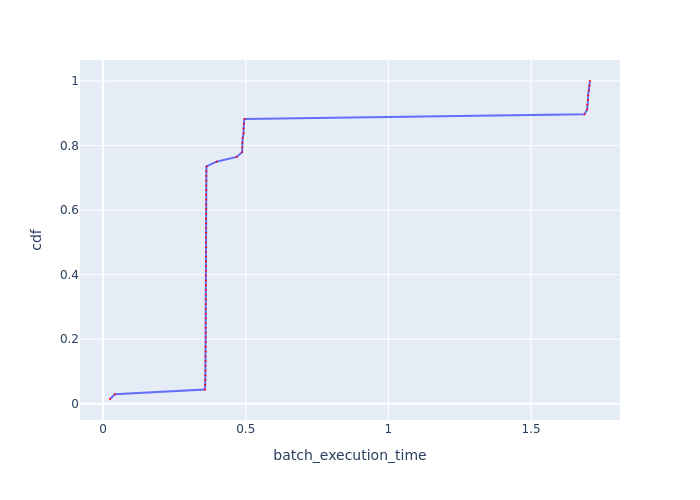

The table this chart was drawn from, first rows:
Batch Id, batch_execution_time, cdf
59, 0.02411, 0.01471
39, 0.04113, 0.02941
1, 0.3563, 0.04412
19, 0.3579, 0.05882
23, 0.3582, 0.07353
2, 0.3582, 0.08824
3, 0.3588, 0.1029
4, 0.359, 0.1176
7, 0.359, 0.1324
50, 0.359, 0.1471
49, 0.3592, 0.1618
16, 0.3592, 0.1765
55, 0.3593, 0.1912
10, 0.3593, 0.2059
18, 0.3593, 0.2206
9, 0.3594, 0.2353
15, 0.3594, 0.25
11, 0.3596, 0.2647
8, 0.3597, 0.2794
51, 0.3598, 0.2941
27, 0.3598, 0.3088
6, 0.3598, 0.3235
58, 0.3599, 0.3382
37, 0.36, 0.3529
52, 0.3602, 0.3676
5, 0.3602, 0.3824
17, 0.3603, 0.3971
25, 0.3604, 0.4118
53, 0.3604, 0.4265
14, 0.3605, 0.4412
36, 0.3605, 0.4559
13, 0.3606, 0.4706
12, 0.3606, 0.4853
54, 0.3606, 0.5
21, 0.3607, 0.5147
57, 0.3607, 0.5294
24, 0.3607, 0.5441
56, 0.3608, 0.5588
28, 0.3608, 0.5735
33, 0.3609, 0.5882
26, 0.3609, 0.6029
20, 0.3609, 0.6176
30, 0.3611, 0.6324
22, 0.3613, 0.6471
38, 0.3614, 0.6618
31, 0.3615, 0.6765
35, 0.3615, 0.6912
29, 0.3616, 0.7059
34, 0.3618, 0.7206
32, 0.3622, 0.7353
0, 0.3973, 0.75
48, 0.4678, 0.7647
61, 0.487, 0.7794
63, 0.4876, 0.7941
60, 0.488, 0.8088
62, 0.4894, 0.8235
64, 0.4922, 0.8382
65, 0.4923, 0.8529
66, 0.4933, 0.8676
67, 0.4954, 0.8824
... 8 more rows
